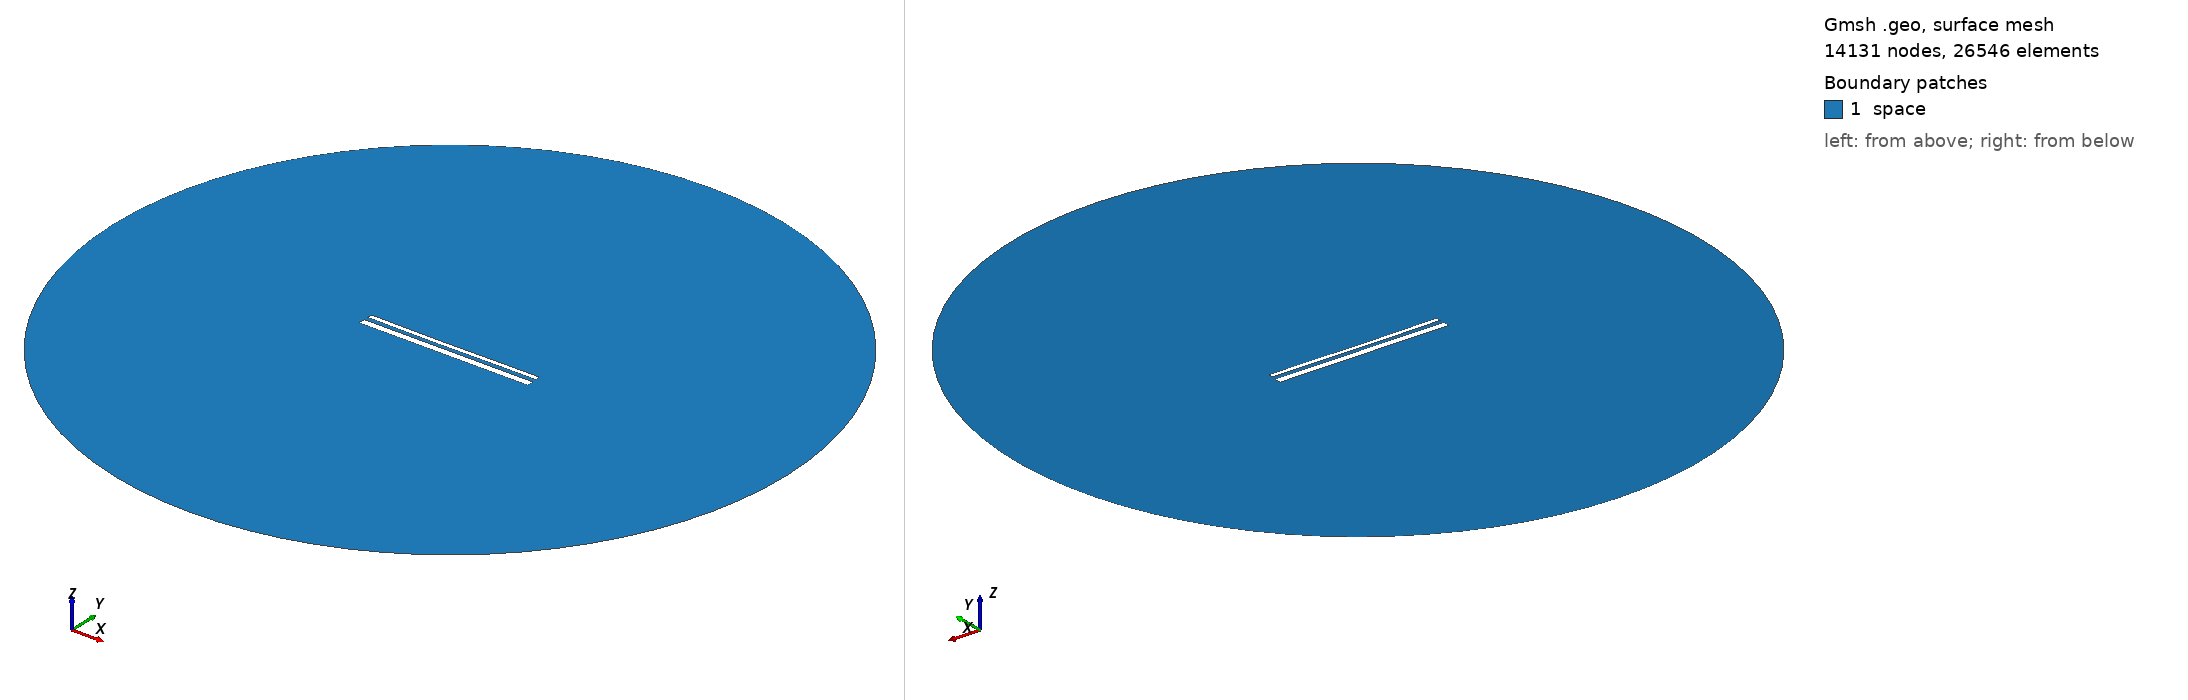

Gmsh geometry script, surface-meshed: 14131 nodes, 26546 surface elements. Boundary patches (legend numbers): 1 space. Left view from above one corner, right view from below the opposite corner. Legend entries are the model's physical surfaces. The drawing asked Gmsh for element sizes between 1% and 20% of the model's largest extent; the script's own settings can give other sizes.

=== 14508.geo (drawn) ===
//---------------------------------------
// Geometry kernel
//---------------------------------------

SetFactory("OpenCASCADE");



//---------------------------------------
// Parameters of the geometry
//---------------------------------------

// Overetch of the upper plate
overetch = 0.5;

// Distance between the plates
distance = 2.25;

// Discretization over the x axis (for the deformation)
nx = 50; 

// Length of the plate
L = 100 - overetch; 

// Number of modes
n = 4; 

// 1st mode coefficient
coeff(1) = -0.075;
beta(1) = 0.596864 * 3.1415926535 / L;

// 2nd mode coefficient
coeff(2) = -0.15;
beta(2) = 1.49418 * 3.1415926535 / L;

// 3rd mode coefficient
coeff(3) = -0.075;
beta(3) = 2.50025 * 3.1415926535 / L;

// 4th mode coefficient
coeff(4) = 0.0;
beta(4) = 3.49999 * 3.1415926535 / L;



//---------------------------------------
// Upper plate (deformed rectangle)
//---------------------------------------

// Coordiantes of the upper plate
xmin = -50;
xmax = 50 - overetch;

// Height of the upper plate
yheight = 4 - 2 * overetch;

// Indexes of the points
UpperID[] = {};
LowerID[] = {};
LeftID[] = {};
RightID[] = {};

// Point index
p = 1;

// Horizontal edges
For i In {1:nx}
    x = xmin + (i-1)*(xmax - xmin)/(nx-1);

    y_bottom = distance / 2 + overetch;
    For j In {1:n}
        C = (Cosh(beta(j)*L) + Cos(beta(j)*L)) / (Sinh(beta(j)*L) + Sin(beta(j)*L));
        y_bottom  = y_bottom + coeff(j) * (Cosh(beta(j)*(x+50)) - Cos(beta(j)*(x+50)) - C * (Sinh(beta(j)*(x+50)) - Sin(beta(j)*(x+50))));
    EndFor

    y_top = y_bottom + yheight;

    Point(p) = {x, y_top, 0, 1.0};
    UpperID[i] = p;
    p = p + 1;

    Point(p) = {x, y_bottom, 0, 1.0};
    LowerID[i] = p;
    p = p + 1;
EndFor

// Create point lists
UpperPts[] = {}; LowerPts[] = {};
For i In {1:nx}
  UpperPts[] += {UpperID[i]};
  LowerPts[] += {LowerID[i]};
EndFor

// Build splines
Spline(1) = {UpperPts[]};
Spline(2) = {LowerPts[]};
Line(3) = {LowerPts[nx-1], UpperPts[nx-1]};
Line(4) = {LowerPts[0], UpperPts[0]};

// Build the plane surface
Curve Loop(1) = {2, 3, -1, -4};
Plane Surface(1) = {1};



//---------------------------------------
// Lower plate (rectangle)
//---------------------------------------

// Vertices
Point(1001) = {-50, -1, 0, 1.0};
Point(1002) = { 50, -1, 0, 1.0};
Point(1003) = { 50,  -5, 0, 1.0};
Point(1004) = {-50,  -5, 0, 1.0};

// Edges
Line(5) = {1001, 1002};
Line(6) = {1002, 1003};
Line(7) = {1003, 1004};
Line(8) = {1004, 1001};

// Plane surface
Line Loop(2) = {5, 6, 7, 8};
Plane Surface(2) = {2}; 



//---------------------------------------
// Outer (fictious) boundary
//---------------------------------------

// Points
Point(1005) = {0, 0, 0};       // Center
Point(1006) = {200, 0, 0};     // Start point
Point(1007) = {0, 200, 0};     // 90 degrees
Point(1008) = {-200, 0, 0};    // 180 degrees
Point(1009) = {0, -200, 0};    // 270 degrees

// Circle arcs (each needs start, center, end)
Circle(9) = {1006, 1005, 1007};
Circle(10) = {1007, 1005, 1008};
Circle(11) = {1008, 1005, 1009};
Circle(12) = {1009, 1005, 1006};

// Plane surface for the entire domain
Curve Loop(3) = {9, 10, 11, 12};
Surface(3) = {3};

// Subtract the plates from the whole domain to obtain the actual domain where we want to solve the equations
BooleanDifference{ Surface{3}; Delete; }{ Surface{1}; Surface{2}; Delete; }




//---------------------------------------
// Transfinite Lines/Curves
//---------------------------------------

// Set the number of points on the boundaries
r = 7;

// Plates
Transfinite Curve {1, 2} = 50*r Using Progression 1;
Transfinite Curve {3, 4} = 2*r Using Progression 1;
Transfinite Line {5, 7} = 50*r Using Progression 1;
Transfinite Line {6, 8} = 2*r Using Progression 1;

// Outer boundary
Transfinite Line {9, 10, 11, 12} = 20 Using Progression 1;



//---------------------------------------
// Physical groups
//---------------------------------------                

// Physical curves (boundaries)
Physical Line("force_segment", 10) = {2};
Physical Line("upper_plate", 11) = {1, 3, 4};
Physical Line("lower_plate", 12) = {5, 6, 7, 8};
Physical Line("boundary", 20) = {9, 10, 11, 12};

// Physical Surfaces
Physical Surface("space", 30) = {3};



//---------------------------------------
// 6. Generate the Mesh
//---------------------------------------

// 2D mesh generation
Mesh 2;
